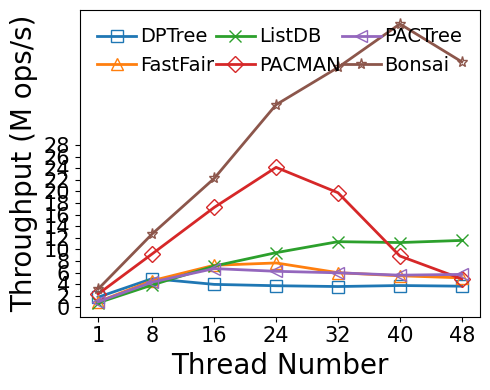

Write the Python code that produced this figure.
#!/bin/python3

# YCSB-C
# load size: 5M per thread
# read size: 5M per thread
# key: 8B
# val: 8B
# distribution: uniform
# fsdax + dm-stripe (for NUMA-oblivious designs)
# measure: throughput(thread)

M = 1000000
MAX = 240 * M
SIZE = 5.0 * M
THREADS = [1, 8, 16, 24, 32, 40, 48]
LATENCY = {
    # thread num: 1/8/16/24/32/40/48

    # bottleneck:
    # Non log-structured: write amplification +
    # Log-structured: contention(BW) + metadata cacheline thrashing(perf L3 cache miss)

    # Nbg:Nfg = 1:2, at least 1 Nbg
    # dm-stripe 2M-Interleave
    # bottleneck: bloom filter array maintenance, WAL metadata cacheline thrashing, NUMA Awareness
    'dptree':   [2.818, 8.043, 20.090, 31.996, 44.304, 52.824, 65.354],

    # dm-stripe 2M-Interleave
    # bottleneck: large SMO overhead, node metadata cacheline thrashing
    'fastfair': [5.083, 8.654, 10.994, 15.638, 26.681, 36.599, 46.999],

    # 1GB memtable, max number=4
    # Enabled 1GB lookup cache (979 MB hash-based, 45 MB second chance)
    # Nbg:Nfg = 1:2, at least 1 Nbg
    # bottleneck: skiplist too high (perf reports high cache-miss rate when lockfree_skiplist::find_position)
    'listdb':   [6.159, 10.293, 11.202, 12.699, 14.107, 17.873, 20.764],

    # 1 worker per node (default setting)
    'pactree':  [5.157, 9.146, 11.928, 19.241, 26.778, 35.905, 42.072],

    # dm-stripe 2M-Interleave
    # LOG_BATCHING enabled, simulates FlatStore log batching (batch size: 512B)
    'pacman':   [2.156, 4.324, 4.640, 4.969, 8.090, 22.547, 48.724],

    # Nbg:Nfg = 1:4, at least 2 Nbg
    'bonsai':   [1.577, 3.152, 3.597, 3.434, 3.868, 4.093, 5.669]
}

import numpy as np
import matplotlib.pyplot as plt
import csv

THROUGHPUT = {}
for kvstore, latencies in LATENCY.items():
    THROUGHPUT[kvstore] = list(map(lambda x: SIZE * THREADS[x[0]] / x[1] / M, enumerate(latencies)))

xs = THREADS

plt.plot(xs, THROUGHPUT['dptree'], markerfacecolor='none', marker='s', markersize=8, linestyle='-', linewidth=2, label='DPTree')
plt.plot(xs, THROUGHPUT['fastfair'], markerfacecolor='none', marker='^', markersize=8, linestyle='-', linewidth=2, label='FastFair')
plt.plot(xs, THROUGHPUT['listdb'], markerfacecolor='none', marker='x', markersize=8, linestyle='-', linewidth=2, label='ListDB')
plt.plot(xs, THROUGHPUT['pacman'], markerfacecolor='none', marker='D', markersize=8, linestyle='-', linewidth=2, label='PACMAN')
plt.plot(xs, THROUGHPUT['pactree'], markerfacecolor='none', marker='<', markersize=8, linestyle='-', linewidth=2, label='PACTree')
plt.plot(xs, THROUGHPUT['bonsai'], markerfacecolor='none', marker='*', markersize=8, linestyle='-', linewidth=2, label='Bonsai')

font = {'size': '20','fontname': 'Times New Roman'}
plt.xlabel("Thread Number", font)
plt.ylabel("Throughput (M ops/s)", font)

font2 = {'size': '15','fontname': 'Times New Roman'}
ax = plt.gca()
ax.set_xticks(xs)
ax.set_xticklabels(xs, fontdict=font2)

ytick=[0,2,4,6,8,10,12,14,16,18,20,22,24,26,28]
ax.set_yticks(ytick)
ax.set_yticklabels(ytick, fontdict=font2)

plt.legend(loc = 2, ncol=3, frameon=False, mode="expand", prop={'size': 14, 'family': 'Times New Roman'},handletextpad=0.2)

fig = plt.gcf()
fig.set_figwidth(5)
fig.set_figheight(4)
fig.tight_layout()
#fig.savefig('/home/<user>/Desktop/MWCM.pdf', dpi=1000)
plt.show()
